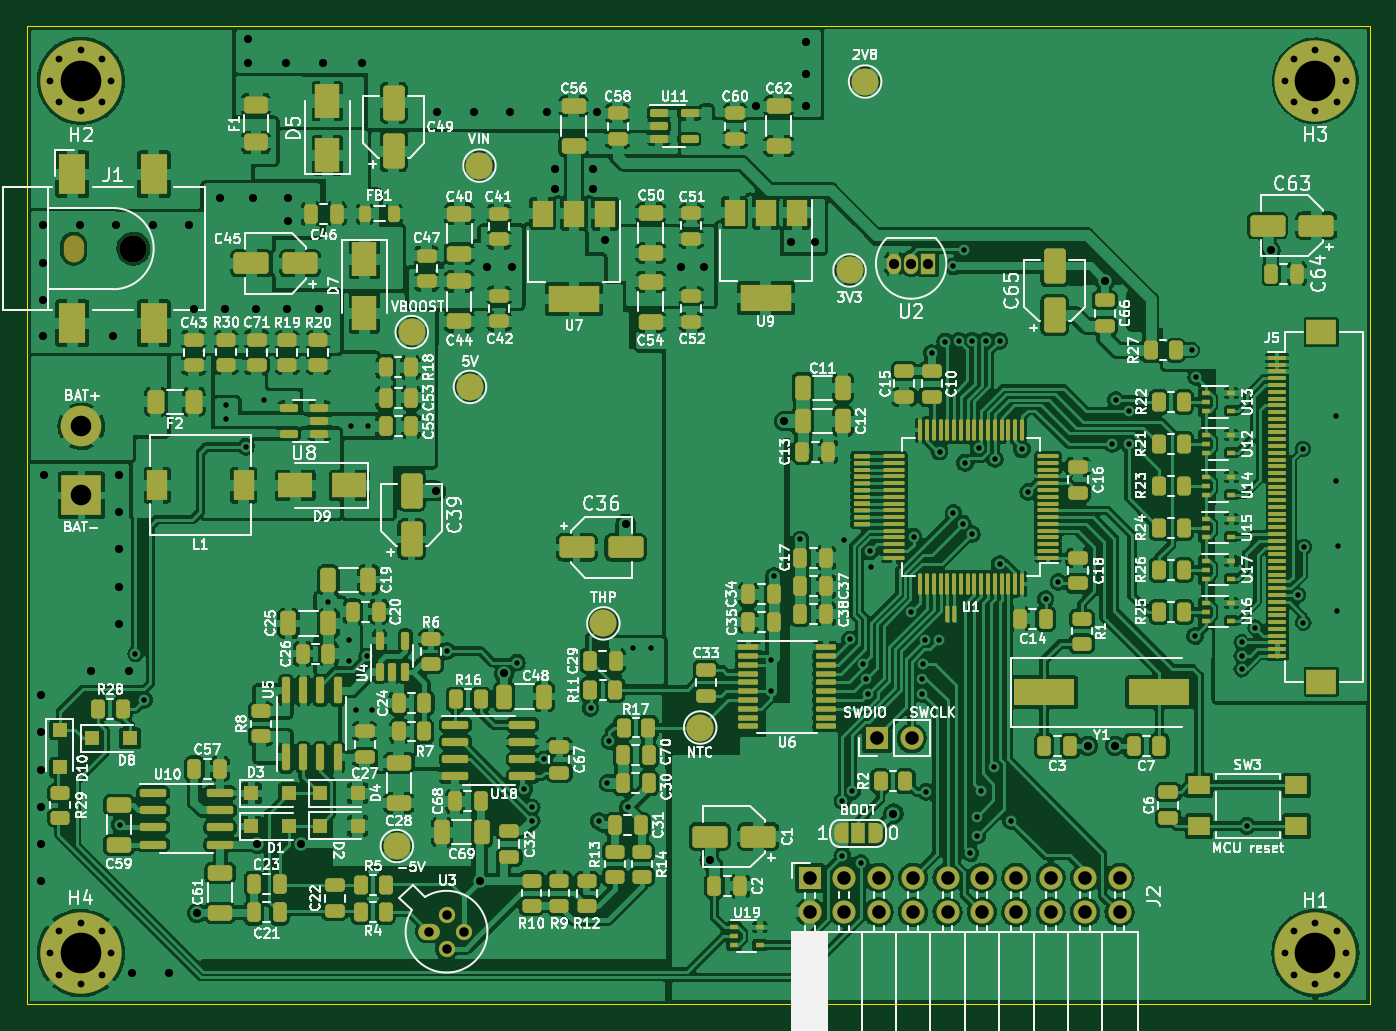
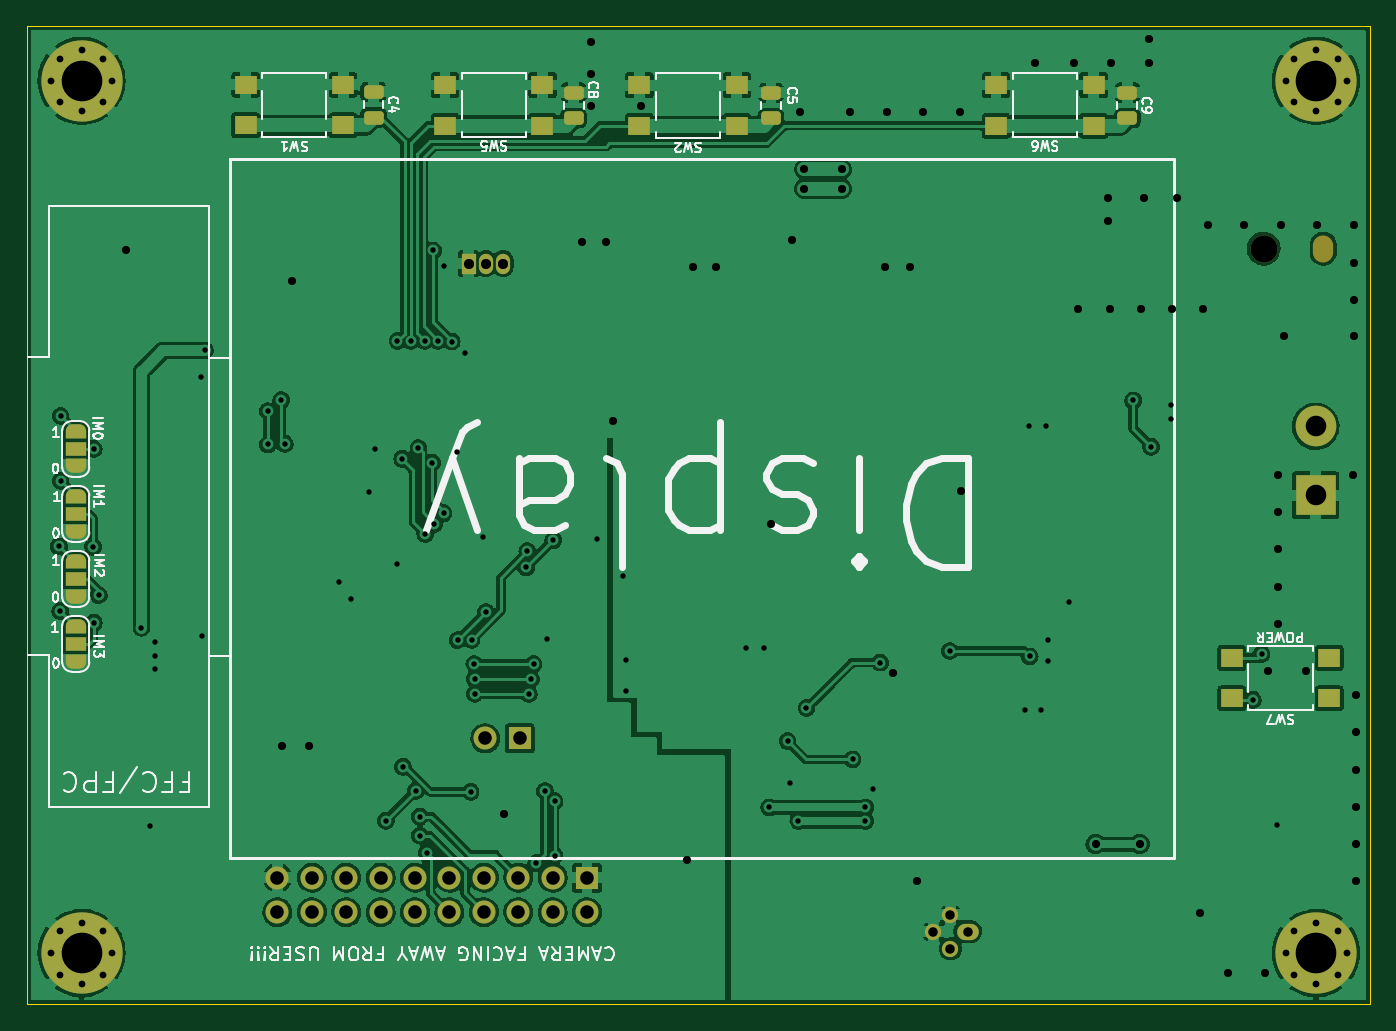
Circuit board: 9 layer files. Board 99.1 x 72.2 mm.
- bottom_copper: Thermometer_IR_v2-B_Cu.gbr (297154 bytes)
- bottom_mask: Thermometer_IR_v2-B_Mask.gbr (6024 bytes)
- bottom_silk: Thermometer_IR_v2-B_Silkscreen.gbr (31243 bytes)
- outline: Thermometer_IR_v2-Edge_Cuts.gbr (724 bytes)
- top_copper: Thermometer_IR_v2-F_Cu.gbr (981615 bytes)
- top_mask: Thermometer_IR_v2-F_Mask.gbr (26573 bytes)
- top_silk: Thermometer_IR_v2-F_Silkscreen.gbr (173518 bytes)
- drill: Thermometer_IR_v2-NPTH.drl (498 bytes)
- drill: Thermometer_IR_v2-PTH.drl (4716 bytes)

=== bottom_copper: Thermometer_IR_v2-B_Cu.gbr (297154 bytes, source omitted) ===
=== bottom_mask: Thermometer_IR_v2-B_Mask.gbr ===
%TF.GenerationSoftware,KiCad,Pcbnew,(6.0.8)*%
%TF.CreationDate,2023-04-21T14:35:49+02:00*%
%TF.ProjectId,Thermometer_IR_v2,54686572-6d6f-46d6-9574-65725f49525f,rev?*%
%TF.SameCoordinates,Original*%
%TF.FileFunction,Soldermask,Bot*%
%TF.FilePolarity,Negative*%
%FSLAX46Y46*%
G04 Gerber Fmt 4.6, Leading zero omitted, Abs format (unit mm)*
G04 Created by KiCad (PCBNEW (6.0.8)) date 2023-04-21 14:35:49*
%MOMM*%
%LPD*%
G01*
G04 APERTURE LIST*
G04 Aperture macros list*
%AMRoundRect*
0 Rectangle with rounded corners*
0 $1 Rounding radius*
0 $2 $3 $4 $5 $6 $7 $8 $9 X,Y pos of 4 corners*
0 Add a 4 corners polygon primitive as box body*
4,1,4,$2,$3,$4,$5,$6,$7,$8,$9,$2,$3,0*
0 Add four circle primitives for the rounded corners*
1,1,$1+$1,$2,$3*
1,1,$1+$1,$4,$5*
1,1,$1+$1,$6,$7*
1,1,$1+$1,$8,$9*
0 Add four rect primitives between the rounded corners*
20,1,$1+$1,$2,$3,$4,$5,0*
20,1,$1+$1,$4,$5,$6,$7,0*
20,1,$1+$1,$6,$7,$8,$9,0*
20,1,$1+$1,$8,$9,$2,$3,0*%
%AMFreePoly0*
4,1,22,0.550000,-0.750000,0.000000,-0.750000,0.000000,-0.745033,-0.079941,-0.743568,-0.215256,-0.701293,-0.333266,-0.622738,-0.424486,-0.514219,-0.481581,-0.384460,-0.499164,-0.250000,-0.500000,-0.250000,-0.500000,0.250000,-0.499164,0.250000,-0.499963,0.256109,-0.478152,0.396186,-0.417904,0.524511,-0.324060,0.630769,-0.204165,0.706417,-0.067858,0.745374,0.000000,0.744959,0.000000,0.750000,
0.550000,0.750000,0.550000,-0.750000,0.550000,-0.750000,$1*%
%AMFreePoly1*
4,1,20,0.000000,0.744959,0.073905,0.744508,0.209726,0.703889,0.328688,0.626782,0.421226,0.519385,0.479903,0.390333,0.500000,0.250000,0.500000,-0.250000,0.499851,-0.262216,0.476331,-0.402017,0.414519,-0.529596,0.319384,-0.634700,0.198574,-0.708877,0.061801,-0.746166,0.000000,-0.745033,0.000000,-0.750000,-0.550000,-0.750000,-0.550000,0.750000,0.000000,0.750000,0.000000,0.744959,
0.000000,0.744959,$1*%
G04 Aperture macros list end*
%ADD10R,1.700000X1.700000*%
%ADD11O,1.700000X1.700000*%
%ADD12C,0.800000*%
%ADD13C,6.000000*%
%ADD14O,1.600000X1.200000*%
%ADD15O,1.200000X1.200000*%
%ADD16R,3.000000X3.000000*%
%ADD17C,3.000000*%
%ADD18R,1.050000X1.500000*%
%ADD19O,1.050000X1.500000*%
%ADD20C,2.000000*%
%ADD21O,1.500000X2.000000*%
%ADD22R,1.600000X1.400000*%
%ADD23FreePoly0,270.000000*%
%ADD24R,1.500000X1.000000*%
%ADD25FreePoly1,270.000000*%
%ADD26RoundRect,0.250000X-0.475000X0.250000X-0.475000X-0.250000X0.475000X-0.250000X0.475000X0.250000X0*%
G04 APERTURE END LIST*
D10*
%TO.C,J2*%
X170800000Y-109735264D03*
D11*
X170800000Y-112275264D03*
X173340000Y-109735264D03*
X173340000Y-112275264D03*
X175880000Y-109735264D03*
X175880000Y-112275264D03*
X178420000Y-109735264D03*
X178420000Y-112275264D03*
X180960000Y-109735264D03*
X180960000Y-112275264D03*
X183500000Y-109735264D03*
X183500000Y-112275264D03*
X186040000Y-109735264D03*
X186040000Y-112275264D03*
X188580000Y-109735264D03*
X188580000Y-112275264D03*
X191120000Y-109735264D03*
X191120000Y-112275264D03*
X193660000Y-109735264D03*
X193660000Y-112275264D03*
%TD*%
D12*
%TO.C,H2*%
X115384010Y-49309010D03*
X116975000Y-48650000D03*
X118565990Y-52490990D03*
X116975000Y-53150000D03*
X115384010Y-52490990D03*
X114725000Y-50900000D03*
X119225000Y-50900000D03*
D13*
X116975000Y-50900000D03*
D12*
X118565990Y-49309010D03*
%TD*%
D14*
%TO.C,U3*%
X142699586Y-113724965D03*
D15*
X143969586Y-114994965D03*
X145239586Y-113724965D03*
X143969586Y-112454965D03*
%TD*%
D16*
%TO.C,J4*%
X117000000Y-81490000D03*
D17*
X117000000Y-76410000D03*
%TD*%
D10*
%TO.C,J3*%
X175775000Y-99450264D03*
D11*
X178315000Y-99450264D03*
%TD*%
D18*
%TO.C,U2*%
X179545000Y-64390000D03*
D19*
X178275000Y-64390000D03*
X177005000Y-64390000D03*
%TD*%
D20*
%TO.C,J1*%
X120846412Y-63288188D03*
D21*
X116446412Y-63288188D03*
%TD*%
D12*
%TO.C,H1*%
X208125000Y-117550000D03*
X209715990Y-113709010D03*
X208125000Y-113050000D03*
X206534010Y-116890990D03*
X205875000Y-115300000D03*
X210375000Y-115300000D03*
X206534010Y-113709010D03*
X209715990Y-116890990D03*
D13*
X208125000Y-115300000D03*
%TD*%
%TO.C,H4*%
X116975000Y-115300000D03*
D12*
X119225000Y-115300000D03*
X116975000Y-113050000D03*
X114725000Y-115300000D03*
X115384010Y-116890990D03*
X116975000Y-117550000D03*
X115384010Y-113709010D03*
X118565990Y-113709010D03*
X118565990Y-116890990D03*
%TD*%
%TO.C,H3*%
X206534010Y-52490990D03*
X205875000Y-50900000D03*
X208125000Y-53150000D03*
D13*
X208125000Y-50900000D03*
D12*
X208125000Y-48650000D03*
X209715990Y-49309010D03*
X210375000Y-50900000D03*
X206534010Y-49309010D03*
X209715990Y-52490990D03*
%TD*%
D22*
%TO.C,SW7*%
X123200000Y-93500000D03*
X116000000Y-93500000D03*
X116000000Y-96500000D03*
X123200000Y-96500000D03*
%TD*%
D23*
%TO.C,JP3*%
X208550000Y-86375000D03*
D24*
X208550000Y-87675000D03*
D25*
X208550000Y-88975000D03*
%TD*%
D26*
%TO.C,C4*%
X186568151Y-51710264D03*
X186568151Y-53610264D03*
%TD*%
D23*
%TO.C,JP2*%
X208550000Y-81575000D03*
D24*
X208550000Y-82875000D03*
D25*
X208550000Y-84175000D03*
%TD*%
D23*
%TO.C,JP1*%
X208550000Y-76775000D03*
D24*
X208550000Y-78075000D03*
D25*
X208550000Y-79375000D03*
%TD*%
D22*
%TO.C,SW5*%
X181291254Y-51210264D03*
X174091254Y-51210264D03*
X174091254Y-54210264D03*
X181291254Y-54210264D03*
%TD*%
%TO.C,SW1*%
X188810151Y-51185664D03*
X196010151Y-51185664D03*
X196010151Y-54185664D03*
X188810151Y-54185664D03*
%TD*%
%TO.C,SW6*%
X140600000Y-51210264D03*
X133400000Y-51210264D03*
X133400000Y-54210264D03*
X140600000Y-54210264D03*
%TD*%
D26*
%TO.C,C8*%
X171791254Y-51760264D03*
X171791254Y-53660264D03*
%TD*%
%TO.C,C9*%
X130900000Y-51760264D03*
X130900000Y-53660264D03*
%TD*%
D23*
%TO.C,JP4*%
X208550000Y-91175000D03*
D24*
X208550000Y-92475000D03*
D25*
X208550000Y-93775000D03*
%TD*%
D26*
%TO.C,C5*%
X157216683Y-51775000D03*
X157216683Y-53675000D03*
%TD*%
D22*
%TO.C,SW2*%
X166941254Y-51225000D03*
X159741254Y-51225000D03*
X159741254Y-54225000D03*
X166941254Y-54225000D03*
%TD*%
M02*

=== bottom_silk: Thermometer_IR_v2-B_Silkscreen.gbr (31243 bytes, source omitted) ===
=== outline: Thermometer_IR_v2-Edge_Cuts.gbr ===
%TF.GenerationSoftware,KiCad,Pcbnew,(6.0.8)*%
%TF.CreationDate,2023-04-21T14:35:49+02:00*%
%TF.ProjectId,Thermometer_IR_v2,54686572-6d6f-46d6-9574-65725f49525f,rev?*%
%TF.SameCoordinates,Original*%
%TF.FileFunction,Profile,NP*%
%FSLAX46Y46*%
G04 Gerber Fmt 4.6, Leading zero omitted, Abs format (unit mm)*
G04 Created by KiCad (PCBNEW (6.0.8)) date 2023-04-21 14:35:49*
%MOMM*%
%LPD*%
G01*
G04 APERTURE LIST*
%TA.AperFunction,Profile*%
%ADD10C,0.100000*%
%TD*%
G04 APERTURE END LIST*
D10*
X113000000Y-46880000D02*
X212140000Y-46880000D01*
X212140000Y-46880000D02*
X212140000Y-119044600D01*
X212140000Y-119044600D02*
X113000000Y-119044600D01*
X113000000Y-119044600D02*
X113000000Y-46880000D01*
M02*

=== top_copper: Thermometer_IR_v2-F_Cu.gbr (981615 bytes, source omitted) ===
=== top_mask: Thermometer_IR_v2-F_Mask.gbr (26573 bytes, source omitted) ===
=== top_silk: Thermometer_IR_v2-F_Silkscreen.gbr (173518 bytes, source omitted) ===
=== drill: Thermometer_IR_v2-NPTH.drl ===
M48
; DRILL file {KiCad (6.0.8)} date Fri Apr 21 14:35:56 2023
; FORMAT={-:-/ absolute / metric / decimal}
; #@! TF.CreationDate,2023-04-21T14:35:56+02:00
; #@! TF.GenerationSoftware,Kicad,Pcbnew,(6.0.8)
; #@! TF.FileFunction,NonPlated,1,2,NPTH
FMAT,2
METRIC
; #@! TA.AperFunction,NonPlated,NPTH,ComponentDrill
T1C1.500
; #@! TA.AperFunction,NonPlated,NPTH,ComponentDrill
T2C2.000
%
G90
G05
T2
X120.846Y-63.288
T1
G00X116.446Y-63.538
M15
G01X116.446Y-63.038
M16
G05
T0
M30

=== drill: Thermometer_IR_v2-PTH.drl ===
M48
; DRILL file {KiCad (6.0.8)} date Fri Apr 21 14:35:56 2023
; FORMAT={-:-/ absolute / metric / decimal}
; #@! TF.CreationDate,2023-04-21T14:35:56+02:00
; #@! TF.GenerationSoftware,Kicad,Pcbnew,(6.0.8)
; #@! TF.FileFunction,Plated,1,2,PTH
FMAT,2
METRIC
; #@! TA.AperFunction,Plated,PTH,ViaDrill
T1C0.400
; #@! TA.AperFunction,Plated,PTH,ComponentDrill
T2C0.500
; #@! TA.AperFunction,Plated,PTH,ViaDrill
T3C0.600
; #@! TA.AperFunction,Plated,PTH,ComponentDrill
T4C0.700
; #@! TA.AperFunction,Plated,PTH,ComponentDrill
T5C0.750
; #@! TA.AperFunction,Plated,PTH,ComponentDrill
T6C1.000
; #@! TA.AperFunction,Plated,PTH,ComponentDrill
T7C1.520
; #@! TA.AperFunction,Plated,PTH,ComponentDrill
T8C3.000
%
G90
G05
T1
X119.825Y-105.835
X121.0Y-93.2
X121.65Y-96.6
X127.7Y-74.85
X127.7Y-75.875
X129.15Y-77.925
X130.475Y-74.5
X135.25Y-89.35
X136.75Y-92.2
X136.75Y-93.75
X136.9Y-76.4
X137.319Y-97.324
X138.125Y-93.4
X138.15Y-76.4
X138.469Y-97.324
X144.025Y-93.0
X149.15Y-93.85
X149.7Y-103.2
X150.25Y-104.55
X150.25Y-105.55
X151.2Y-101.0
X154.6Y-97.21
X155.2Y-105.55
X155.85Y-102.75
X156.0Y-99.65
X157.35Y-104.55
X157.75Y-92.81
X159.05Y-92.81
X167.9Y-93.66
X167.9Y-95.96
X168.15Y-87.46
X170.1Y-84.76
X173.2Y-108.1
X173.201Y-104.087
X173.3Y-84.825
X173.75Y-92.148
X173.9Y-103.35
X174.55Y-108.65
X174.75Y-93.975
X174.95Y-95.075
X175.1Y-96.175
X175.207Y-85.632
X175.3Y-86.825
X178.27Y-90.121
X178.45Y-84.56
X179.1Y-95.05
X179.1Y-96.15
X179.12Y-93.97
X179.33Y-92.18
X179.4Y-103.4
X179.8Y-71.0
X180.35Y-92.2
X180.375Y-78.275
X180.8Y-70.15
X181.4Y-64.6
X181.4Y-82.825
X181.8Y-70.1
X182.075Y-83.6
X182.175Y-63.425
X182.25Y-79.1
X182.65Y-107.925
X182.75Y-84.35
X182.8Y-70.1
X183.15Y-105.225
X183.15Y-106.625
X183.25Y-78.021
X183.45Y-103.325
X183.8Y-70.1
X184.4Y-101.55
X184.452Y-78.799
X184.8Y-70.1
X184.8Y-86.575
X185.65Y-105.525
X186.45Y-78.1
X186.925Y-81.25
X188.2Y-89.16
X189.15Y-87.91
X193.125Y-77.7
X193.375Y-74.475
X194.35Y-75.3
X194.35Y-77.75
X199.025Y-70.8
X199.225Y-91.9
X199.325Y-72.775
X202.675Y-92.35
X202.675Y-93.35
X202.675Y-94.35
X203.05Y-105.9
X203.7Y-91.275
X206.85Y-88.875
X207.225Y-78.075
X207.233Y-90.908
X207.275Y-85.3
X209.675Y-75.65
X209.675Y-80.45
X209.7Y-90.05
X209.8Y-85.275
T2
X114.725Y-50.9
X114.725Y-115.3
X115.384Y-49.309
X115.384Y-52.491
X115.384Y-113.709
X115.384Y-116.891
X116.975Y-48.65
X116.975Y-53.15
X116.975Y-113.05
X116.975Y-117.55
X118.566Y-49.309
X118.566Y-52.491
X118.566Y-113.709
X118.566Y-116.891
X119.225Y-50.9
X119.225Y-115.3
X205.875Y-50.9
X205.875Y-115.3
X206.534Y-49.309
X206.534Y-52.491
X206.534Y-113.709
X206.534Y-116.891
X208.125Y-48.65
X208.125Y-53.15
X208.125Y-113.05
X208.125Y-117.55
X209.716Y-49.309
X209.716Y-52.491
X209.716Y-113.709
X209.716Y-116.891
X210.375Y-50.9
X210.375Y-115.3
T3
X114.0Y-96.25
X114.0Y-99.0
X114.0Y-101.75
X114.0Y-104.5
X114.0Y-107.25
X114.0Y-110.0
X114.175Y-61.525
X114.175Y-64.375
X114.175Y-67.075
X114.175Y-69.775
X114.25Y-80.0
X116.875Y-61.525
X117.75Y-94.5
X119.35Y-69.775
X119.575Y-61.525
X119.75Y-80.0
X119.75Y-82.75
X119.75Y-85.5
X119.75Y-88.25
X119.75Y-91.0
X120.5Y-94.5
X120.75Y-116.75
X122.275Y-61.525
X123.5Y-116.75
X124.975Y-61.525
X125.32Y-67.773
X125.55Y-112.35
X127.26Y-59.52
X127.62Y-67.773
X129.28Y-47.82
X129.28Y-49.596
X129.66Y-59.525
X129.92Y-67.773
X130.0Y-107.25
X132.11Y-49.6
X132.22Y-67.773
X132.3Y-59.525
X132.3Y-61.225
X133.25Y-107.25
X134.52Y-67.773
X134.85Y-49.59
X137.7Y-49.58
X143.2Y-81.2
X143.274Y-53.175
X145.975Y-53.175
X146.45Y-109.95
X146.95Y-64.61
X148.225Y-94.65
X148.675Y-53.175
X148.8Y-64.61
X151.375Y-53.175
X152.0Y-57.41
X152.0Y-58.86
X154.75Y-57.41
X154.75Y-58.86
X155.075Y-53.175
X155.65Y-62.66
X157.2Y-83.6
X161.25Y-64.66
X162.95Y-64.66
X163.4Y-108.45
X166.8Y-52.725
X168.9Y-76.025
X169.4Y-62.8
X170.525Y-48.025
X170.525Y-50.375
X170.525Y-52.725
X171.2Y-62.8
X176.969Y-105.013
X191.327Y-99.998
X192.575Y-65.65
X193.327Y-99.998
X204.85Y-63.4
T4
X142.7Y-113.725
X143.97Y-112.455
X143.97Y-114.995
X145.24Y-113.725
T5
X177.005Y-64.39
X178.275Y-64.39
X179.545Y-64.39
T6
X170.8Y-109.735
X170.8Y-112.275
X173.34Y-109.735
X173.34Y-112.275
X175.775Y-99.45
X175.88Y-109.735
X175.88Y-112.275
X178.315Y-99.45
X178.42Y-109.735
X178.42Y-112.275
X180.96Y-109.735
X180.96Y-112.275
X183.5Y-109.735
X183.5Y-112.275
X186.04Y-109.735
X186.04Y-112.275
X188.58Y-109.735
X188.58Y-112.275
X191.12Y-109.735
X191.12Y-112.275
X193.66Y-109.735
X193.66Y-112.275
T7
X117.0Y-76.41
X117.0Y-81.49
T8
X116.975Y-50.9
X116.975Y-115.3
X208.125Y-50.9
X208.125Y-115.3
T0
M30

